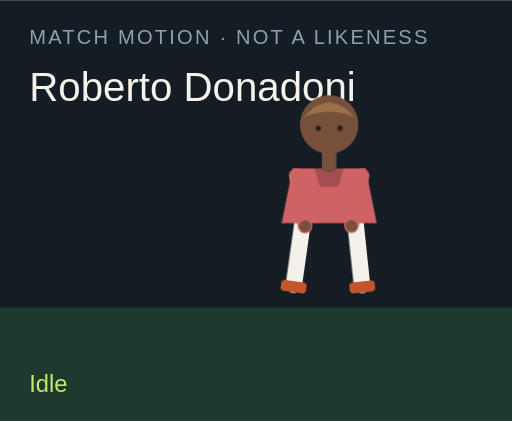
t = 0.00 s
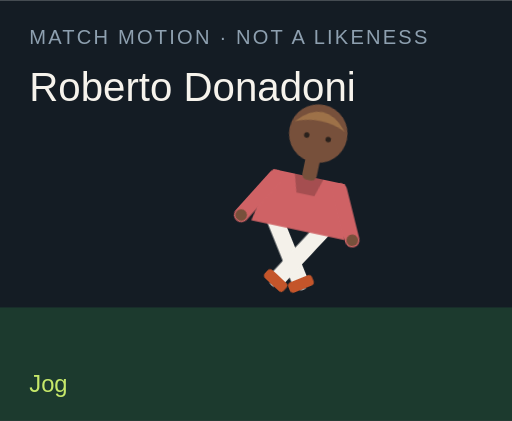
t = 1.50 s
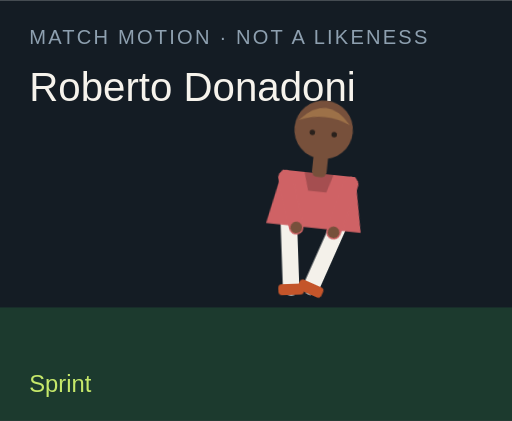
t = 3.00 s
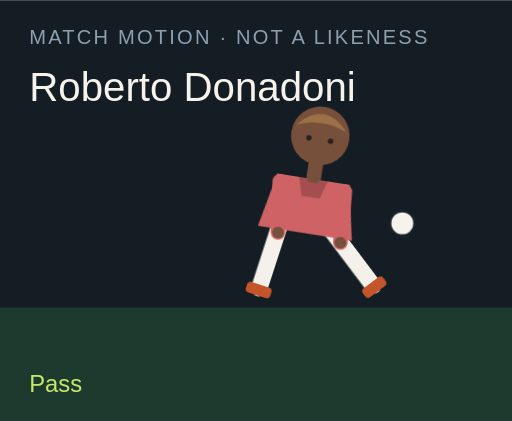
t = 4.50 s
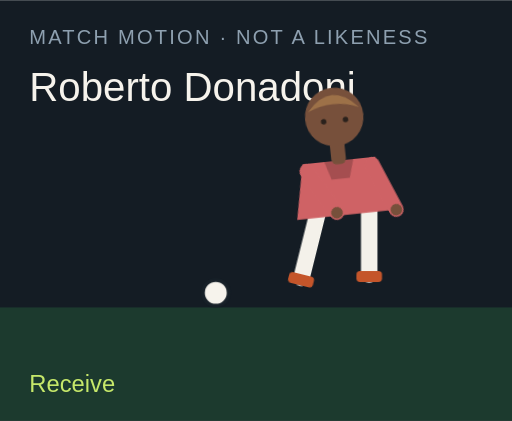
t = 6.00 s
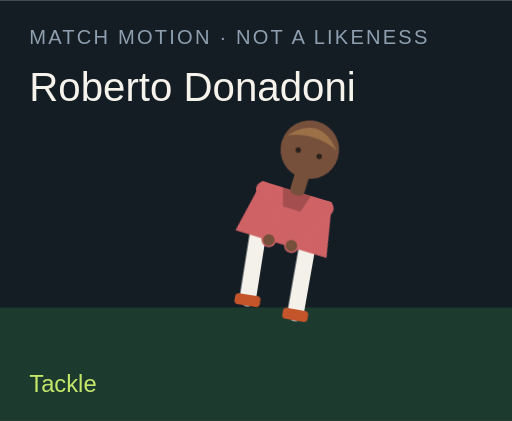
t = 7.50 s

The animated SVG that drew these frames (rendered in a browser with its animation timeline set to each time). Animation: 18 CSS @keyframes rules; one cycle of 9.00 s, repeats indefinitely.

<?xml version="1.0" encoding="UTF-8"?>
<svg xmlns="http://www.w3.org/2000/svg" viewBox="0 0 280 230" role="img">
  <style>@media (prefers-reduced-motion: reduce){animate,animateTransform{display:none}}</style>
  <rect width="280" height="230" fill="#141c24"/>
  <rect y="168" width="280" height="62" fill="#1c3a2e"/>
  <text x="16" y="24" fill="#8ea0b0" font-family="Arial,sans-serif" font-size="11" letter-spacing="1.2">MATCH MOTION · NOT A LIKENESS</text>
  <text x="16" y="55" fill="#f6f3ec" font-family="Impact,sans-serif" font-size="22">Roberto Donadoni</text>
  <circle r="7" fill="#f6f3ec" stroke="#172028" stroke-width="2" id="motion-36550" cx="150" cy="160" opacity="0">
    
    
    
  </circle>
  <g transform="translate(132 40)">
    <g id="motion-36572" transform="rotate(0 48 90)">
      
      <g id="motion-36574" transform="translate(0 0)">
        
        <g transform="translate(34 78)"><g id="motion-36576" transform="rotate(8)"><path d="M0 0 V38" stroke="#f4f1ea" stroke-width="9" stroke-linecap="round"/><rect x="-7" y="36" width="14" height="6" rx="2" fill="#c4552a"/></g></g>
        <g transform="translate(62 78)"><g id="motion-36578" transform="rotate(-6)"><path d="M0 0 V38" stroke="#f4f1ea" stroke-width="9" stroke-linecap="round"/><rect x="-7" y="36" width="14" height="6" rx="2" fill="#c4552a"/></g></g>
        <path d="M28 52 h40 l6 30 H22 Z" fill="#cf6265"/>
        <path d="M40 52 h16 l-3 10 H43 Z" fill="#000" opacity=".2"/>
        <g transform="translate(30 56)"><g id="motion-36580" transform="rotate(-10)"><path d="M0 0 V28" stroke="#cf6265" stroke-width="8" stroke-linecap="round"/><circle cx="0" cy="28" r="3.2" fill="#77503b"/></g></g>
        <g transform="translate(66 56)"><g id="motion-36582" transform="rotate(12)"><path d="M0 0 V28" stroke="#cf6265" stroke-width="8" stroke-linecap="round"/><circle cx="0" cy="28" r="3.2" fill="#77503b"/></g></g>
        <rect x="44" y="40" width="8" height="14" rx="3" fill="#77503b"/>
        <circle cx="48" cy="28" r="16" fill="#77503b"/>
        <path d="M34 24 Q48 8 62 24 Q48 18 34 24" fill="#9d7148"/>
        <circle cx="42" cy="30" r="1.5" fill="#2a211c"/><circle cx="54" cy="30" r="1.5" fill="#2a211c"/>
      </g>
    </g>
  </g>
  <text x="16" y="214" fill="#c6e86a" font-family="Arial,sans-serif" font-size="13" opacity="1" id="motion-36554">Idle</text><text x="16" y="214" fill="#c6e86a" font-family="Arial,sans-serif" font-size="13" opacity="0" id="motion-36556">Jog</text><text x="16" y="214" fill="#c6e86a" font-family="Arial,sans-serif" font-size="13" opacity="0" id="motion-36558">Sprint</text><text x="16" y="214" fill="#c6e86a" font-family="Arial,sans-serif" font-size="13" opacity="0" id="motion-36560">Dribble</text><text x="16" y="214" fill="#c6e86a" font-family="Arial,sans-serif" font-size="13" opacity="0" id="motion-36562">Pass</text><text x="16" y="214" fill="#c6e86a" font-family="Arial,sans-serif" font-size="13" opacity="0" id="motion-36564">Shoot</text><text x="16" y="214" fill="#c6e86a" font-family="Arial,sans-serif" font-size="13" opacity="0" id="motion-36566">Receive</text><text x="16" y="214" fill="#c6e86a" font-family="Arial,sans-serif" font-size="13" opacity="0" id="motion-36568">Tackle</text><text x="16" y="214" fill="#c6e86a" font-family="Arial,sans-serif" font-size="13" opacity="0" id="motion-36570">Arms wide</text>
<style>@keyframes track-36551{0%{cx:150px}11.1%{cx:156px}22.2%{cx:164px}33.300000000000004%{cx:142px}44.4%{cx:190px}55.60000000000001%{cx:250px}66.7%{cx:118px}77.8%{cx:150px}88.9%{cx:150px}100%{cx:150px}}@keyframes track-36552{0%{cy:160px}11.1%{cy:158px}22.2%{cy:154px}33.300000000000004%{cy:156px}44.4%{cy:148px}55.60000000000001%{cy:96px}66.7%{cy:160px}77.8%{cy:160px}88.9%{cy:160px}100%{cy:160px}}@keyframes track-36553{0%{opacity:0}11.1%{opacity:0}22.2%{opacity:0}33.300000000000004%{opacity:1}44.4%{opacity:1}55.60000000000001%{opacity:1}66.7%{opacity:1}77.8%{opacity:0}88.9%{opacity:0}100%{opacity:0}}@keyframes track-36555{0%{opacity:1}11.1%{opacity:0}22.2%{opacity:0}33.300000000000004%{opacity:0}44.4%{opacity:0}55.60000000000001%{opacity:0}66.7%{opacity:0}77.8%{opacity:0}88.9%{opacity:0}100%{opacity:1}}@keyframes track-36557{0%{opacity:0}11.1%{opacity:1}22.2%{opacity:0}33.300000000000004%{opacity:0}44.4%{opacity:0}55.60000000000001%{opacity:0}66.7%{opacity:0}77.8%{opacity:0}88.9%{opacity:0}100%{opacity:0}}@keyframes track-36559{0%{opacity:0}11.1%{opacity:0}22.2%{opacity:1}33.300000000000004%{opacity:0}44.4%{opacity:0}55.60000000000001%{opacity:0}66.7%{opacity:0}77.8%{opacity:0}88.9%{opacity:0}100%{opacity:0}}@keyframes track-36561{0%{opacity:0}11.1%{opacity:0}22.2%{opacity:0}33.300000000000004%{opacity:1}44.4%{opacity:0}55.60000000000001%{opacity:0}66.7%{opacity:0}77.8%{opacity:0}88.9%{opacity:0}100%{opacity:0}}@keyframes track-36563{0%{opacity:0}11.1%{opacity:0}22.2%{opacity:0}33.300000000000004%{opacity:0}44.4%{opacity:1}55.60000000000001%{opacity:0}66.7%{opacity:0}77.8%{opacity:0}88.9%{opacity:0}100%{opacity:0}}@keyframes track-36565{0%{opacity:0}11.1%{opacity:0}22.2%{opacity:0}33.300000000000004%{opacity:0}44.4%{opacity:0}55.60000000000001%{opacity:1}66.7%{opacity:0}77.8%{opacity:0}88.9%{opacity:0}100%{opacity:0}}@keyframes track-36567{0%{opacity:0}11.1%{opacity:0}22.2%{opacity:0}33.300000000000004%{opacity:0}44.4%{opacity:0}55.60000000000001%{opacity:0}66.7%{opacity:1}77.8%{opacity:0}88.9%{opacity:0}100%{opacity:0}}@keyframes track-36569{0%{opacity:0}11.1%{opacity:0}22.2%{opacity:0}33.300000000000004%{opacity:0}44.4%{opacity:0}55.60000000000001%{opacity:0}66.7%{opacity:0}77.8%{opacity:1}88.9%{opacity:0}100%{opacity:0}}@keyframes track-36571{0%{opacity:0}11.1%{opacity:0}22.2%{opacity:0}33.300000000000004%{opacity:0}44.4%{opacity:0}55.60000000000001%{opacity:0}66.7%{opacity:0}77.8%{opacity:0}88.9%{opacity:1}100%{opacity:0}}@keyframes track-36573{0%{transform:rotate(0deg)}11.1%{transform:rotate(8deg)}22.2%{transform:rotate(16deg)}33.300000000000004%{transform:rotate(6deg)}44.4%{transform:rotate(4deg)}55.60000000000001%{transform:rotate(14deg)}66.7%{transform:rotate(-6deg)}77.8%{transform:rotate(34deg)}88.9%{transform:rotate(0deg)}100%{transform:rotate(0deg)}}@keyframes track-36575{0%{transform:translate(0px,0px)}11.1%{transform:translate(0px,-3px)}22.2%{transform:translate(0px,-6px)}33.300000000000004%{transform:translate(0px,-2px)}44.4%{transform:translate(0px,2px)}55.60000000000001%{transform:translate(0px,-4px)}66.7%{transform:translate(0px,1px)}77.8%{transform:translate(0px,10px)}88.9%{transform:translate(0px,-8px)}100%{transform:translate(0px,0px)}}@keyframes track-36577{0%{transform:rotate(8deg)}11.1%{transform:rotate(-26deg)}22.2%{transform:rotate(-42deg)}33.300000000000004%{transform:rotate(-8deg)}44.4%{transform:rotate(6deg)}55.60000000000001%{transform:rotate(12deg)}66.7%{transform:rotate(20deg)}77.8%{transform:rotate(-8deg)}88.9%{transform:rotate(-8deg)}100%{transform:rotate(8deg)}}@keyframes track-36579{0%{transform:rotate(-6deg)}11.1%{transform:rotate(24deg)}22.2%{transform:rotate(38deg)}33.300000000000004%{transform:rotate(18deg)}44.4%{transform:rotate(-38deg)}55.60000000000001%{transform:rotate(-54deg)}66.7%{transform:rotate(6deg)}77.8%{transform:rotate(-22deg)}88.9%{transform:rotate(8deg)}100%{transform:rotate(-6deg)}}@keyframes track-36581{0%{transform:rotate(-10deg)}11.1%{transform:rotate(24deg)}22.2%{transform:rotate(36deg)}33.300000000000004%{transform:rotate(-18deg)}44.4%{transform:rotate(10deg)}55.60000000000001%{transform:rotate(-24deg)}66.7%{transform:rotate(-30deg)}77.8%{transform:rotate(12deg)}88.9%{transform:rotate(-58deg)}100%{transform:rotate(-10deg)}}@keyframes track-36583{0%{transform:rotate(12deg)}11.1%{transform:rotate(-20deg)}22.2%{transform:rotate(-32deg)}33.300000000000004%{transform:rotate(14deg)}44.4%{transform:rotate(-26deg)}55.60000000000001%{transform:rotate(18deg)}66.7%{transform:rotate(-22deg)}77.8%{transform:rotate(-6deg)}88.9%{transform:rotate(58deg)}100%{transform:rotate(12deg)}}@media(prefers-reduced-motion:no-preference){#motion-36550{animation:track-36551 9s linear infinite both,track-36552 9s linear infinite both,track-36553 9s steps(1,end) infinite both}#motion-36554{animation:track-36555 9s steps(1,end) infinite both}#motion-36556{animation:track-36557 9s steps(1,end) infinite both}#motion-36558{animation:track-36559 9s steps(1,end) infinite both}#motion-36560{animation:track-36561 9s steps(1,end) infinite both}#motion-36562{animation:track-36563 9s steps(1,end) infinite both}#motion-36564{animation:track-36565 9s steps(1,end) infinite both}#motion-36566{animation:track-36567 9s steps(1,end) infinite both}#motion-36568{animation:track-36569 9s steps(1,end) infinite both}#motion-36570{animation:track-36571 9s steps(1,end) infinite both}#motion-36572{animation:track-36573 9s linear infinite both}#motion-36574{animation:track-36575 9s linear infinite both}#motion-36576{animation:track-36577 9s linear infinite both}#motion-36578{animation:track-36579 9s linear infinite both}#motion-36580{animation:track-36581 9s linear infinite both}#motion-36582{animation:track-36583 9s linear infinite both}}</style></svg>
